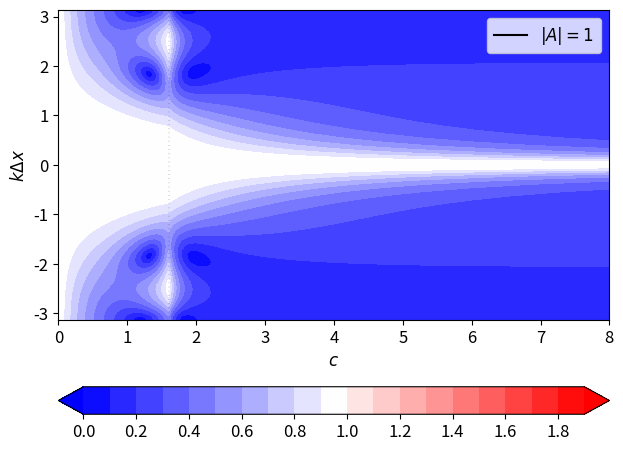

Generate this figure with matplotlib:
# Stability analysis of cubic upwind spatial discretisation with RK3 ImEx

import numpy as np
import matplotlib.pyplot as plt
plt.rcParams.update({'font.size': 12})
import os
import sys
import itertools

eps = sys.float_info.epsilon

# Amplification factors
def calcAhc(kdx):
    return 1/6*(2*np.exp(1j*kdx) - 3 + np.exp(-1j*2*kdx))

def calcAL(kdx):
    return 1 - np.exp(-1j*kdx)

def calcA(Ai, Ae, c, kdx):
    # Check that Butcher tableau Ai and Ae are both sxs matrices
    s = len(Ai)
    if (len(np.shape(Ai)) != 2) | (len(np.shape(Ae)) != 2) \
      | (np.shape(Ai)[0] != s) | (np.shape(Ai)[1] != s) \
      | (np.shape(Ae)[0] != s) | (np.shape(Ae)[1] != s):
        raise Exception("In calcA, Butcher tableau Ai and Ae should both be sxs matrices but np.shape(Ai) is", np.shape(Ai), "and np.shape(Ae) is", np.shape(Ae))
    A = np.empty([s], dtype=np.complex128)
    A[0] = 1
    Al = calcAL(kdx)
    Ah = calcAhc(kdx)
    
    for i in range(1,s):
        A[i] = (1 - c*Al*sum(Ai[i,0:i]*A[0:i]) \
             - c*Ah*sum(Ae[i,0:i]*A[0:i]))/(1 + c*Ai[i,i]*Al)
    
    return A[-1]

# Butcher tableau as a function of Courant number
def BA(c, cmax, Al, Ah):
    alpha = max(0, 1 - cmax/max(c, eps))
    return (1-alpha)*Ah + alpha*Al


def calcAllMagA(Al, Ah, cs, cmax=1., nkdx = 81, magAkdx = None, kdxs = None):
    if type(magAkdx) == np.ndarray:
        magAkdx.resize([nkdx,len(cs)], refcheck=False)
    if type(kdxs) == np.ndarray:
        kdxs.resize(nkdx, refcheck=False)
    else:
        kdxs = np.zeros(nkdx)
    #kdxs = np.linspace(-np.pi,np.pi, nkdx).copy()
    dk = 2*np.pi/(nkdx-1)
    
    absA = np.zeros([len(cs)])
    for ik in range(len(kdxs)):
        kdx = -np.pi + ik*dk
        kdxs[ik] = kdx
        
        for ic in range(len(cs)):
            c = cs[ic]
            A = calcA(BA(c, cmax, Al, Ah), Ah, c, kdx)
            if type(magAkdx) == np.ndarray:
                magAkdx[ik,ic] = A
            absA[ic] = max(absA[ic], abs(A))
    return absA

# Implicit and Explicit Butcher tableau
Ai1 = np.array([[0,0,0,0], [0,1,0,0], [0,0,0.5,0], [0,0,0,1]])
Ae1 = np.array([[0,0,0,0], [1,0,0,0], [0,0.5,0,0], [0,0,1,0]])
Ae3 = np.array([[0,0,0,0], [1,0,0,0], [0.25,0.25,0,0], [1/6,1/6,2/3,0]])
# Range of Courant numbers
cs = np.linspace(0,8,321)

# Magnitude of amplification
kdx = np.array([0.]).copy()
Ak = np.array([[1j]]).copy()
absA_13 = calcAllMagA(Ai1, Ae3, cs, cmax=1.6, magAkdx = Ak, kdxs = kdx)

# Plot max|A| as a function of c
plt.clf()
plt.plot(cs, absA_13, 'k', label='RK3 ImEx')
plt.xlim(0,8)
#plt.ylim(0.99,1.01)
plt.axhline(y=1, ls=(2,(2,10)), color='k', lw=0.25)
plt.axvline(x=1, ls=(2,(2,10)), color='k', lw=0.25)
plt.axvline(x=2, ls=(2,(2,10)), color='k', lw=0.25)
plt.xlabel(r'$c$')
plt.ylabel(r'max $|A|$')
plt.legend(bbox_to_anchor=(-0.01,-0.01), loc='lower left', frameon=False)
plt.tight_layout()
fileName='Acubic_RK3.pdf'
plt.savefig(fileName)
os.system('pdfCrop '+fileName+';evince '+fileName+'&')


# Plot max|A| as a function of c and kdx
plt.clf()
plt.contourf(cs, kdx, abs(Ak), np.arange(0,2,0.1), cmap='bwr',
             extend='both')
plt.colorbar(location='bottom')
plt.contour(cs, kdx, abs(Ak), [1+eps], colors='k')
plt.axvline(x=1.6, ls=(2,(2,10)), color='k', lw=0.25)
plt.xlabel(r'$c$')
plt.ylabel(r'$k\Delta x$')
plt.plot([0], [0], 'k-', label=r'$|A|=1$')
plt.legend()
plt.tight_layout()
fileName='Acubic_RK3_kdx.pdf'
plt.savefig(fileName)
os.system('pdfCrop '+fileName+';evince '+fileName+'&')

